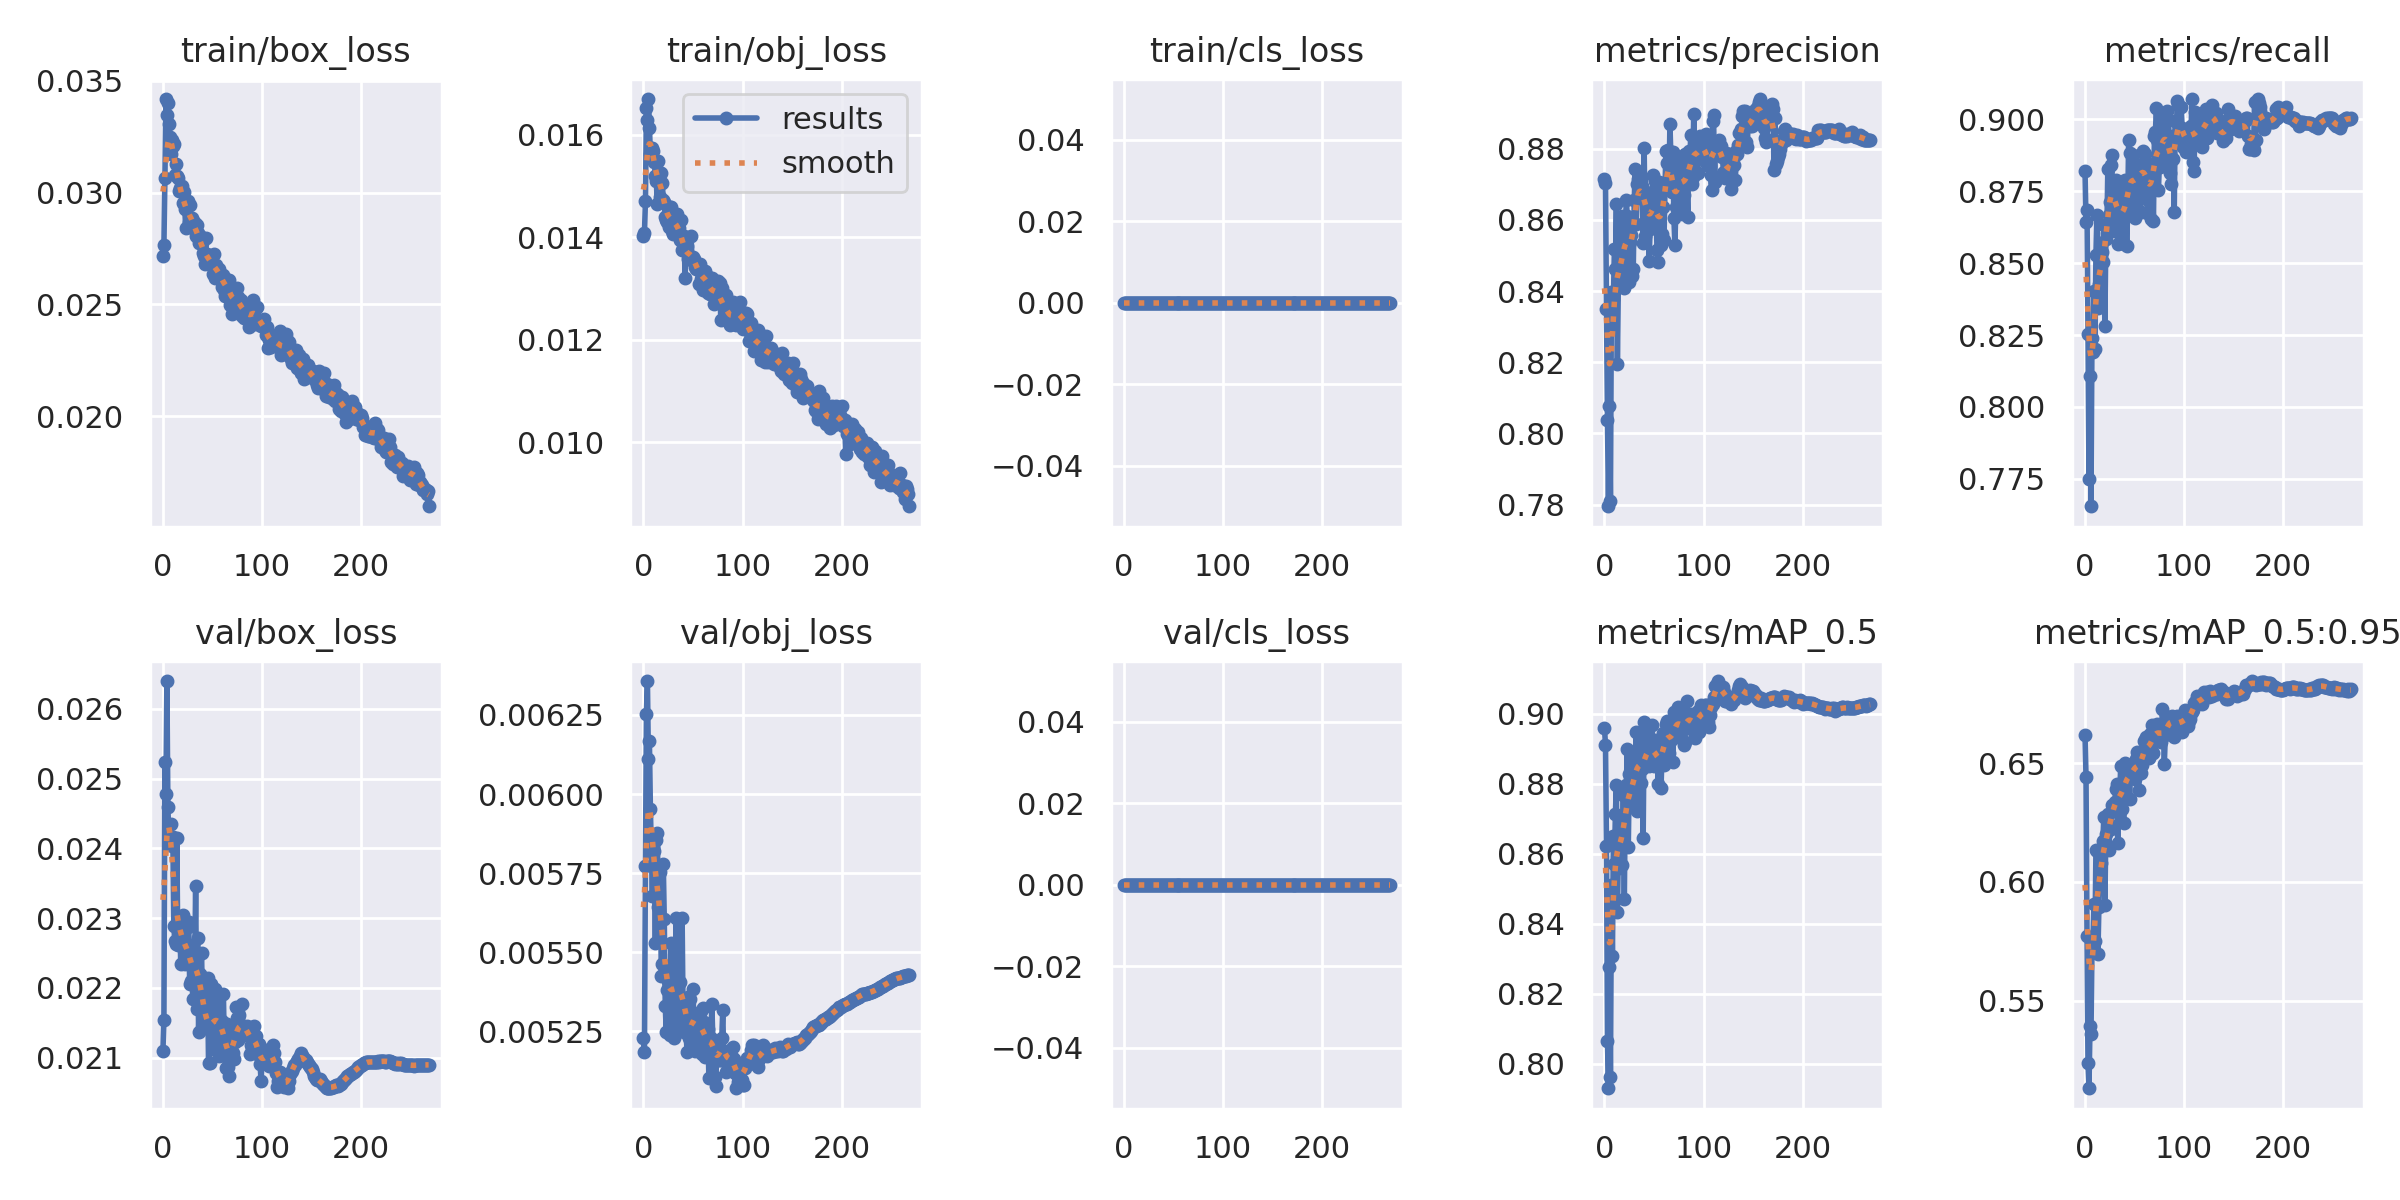

Values plotted in this chart, from the file beside it:
epoch, train/box_loss, train/obj_loss, train/cls_loss, metrics/precision, metrics/recall, metrics/mAP_0.5, metrics/mAP_0.5:0.95, val/box_loss, val/obj_loss, val/cls_loss, x/lr0, x/lr1, x/lr2
0, 0.02715, 0.01403, 0, 0.8715, 0.882, 0.8959, 0.662, 0.02109, 0.00523, 0, 0.0701, 0.003322, 0.003322
1, 0.02766, 0.01408, 0, 0.8704, 0.8642, 0.8911, 0.6443, 0.02154, 0.005185, 0, 0.04008, 0.006633, 0.006633
2, 0.03064, 0.0147, 0, 0.8351, 0.8686, 0.8623, 0.5771, 0.02523, 0.005771, 0, 0.01004, 0.009923, 0.009923
3, 0.03418, 0.01653, 0, 0.8038, 0.8254, 0.8065, 0.5235, 0.02477, 0.006254, 0, 0.009901, 0.009901, 0.009901
4, 0.03348, 0.01629, 0, 0.7796, 0.7749, 0.793, 0.513, 0.0264, 0.006357, 0, 0.009901, 0.009901, 0.009901
5, 0.03398, 0.0167, 0, 0.8077, 0.8106, 0.8275, 0.5391, 0.02459, 0.00611, 0, 0.009868, 0.009868, 0.009868
6, 0.03304, 0.01613, 0, 0.781, 0.7655, 0.7961, 0.5358, 0.02415, 0.006169, 0, 0.009835, 0.009835, 0.009835
7, 0.03249, 0.01563, 0, 0.8397, 0.8241, 0.8509, 0.5719, 0.0241, 0.005954, 0, 0.009802, 0.009802, 0.009802
8, 0.03172, 0.01574, 0, 0.8306, 0.8191, 0.8308, 0.5748, 0.02435, 0.005817, 0, 0.009769, 0.009769, 0.009769
9, 0.03236, 0.01573, 0, 0.8377, 0.8403, 0.8651, 0.5907, 0.02404, 0.005678, 0, 0.009736, 0.009736, 0.009736
10, 0.03206, 0.01569, 0, 0.8519, 0.8201, 0.8572, 0.575, 0.02417, 0.005834, 0, 0.009703, 0.009703, 0.009703
11, 0.03215, 0.01547, 0, 0.8462, 0.8529, 0.8714, 0.6134, 0.02288, 0.00582, 0, 0.00967, 0.00967, 0.00967
12, 0.03077, 0.01519, 0, 0.8645, 0.8666, 0.8796, 0.6131, 0.02267, 0.00553, 0, 0.009637, 0.009637, 0.009637
13, 0.03129, 0.01509, 0, 0.8196, 0.8342, 0.8434, 0.5695, 0.02262, 0.005855, 0, 0.009604, 0.009604, 0.009604
14, 0.03075, 0.01464, 0, 0.843, 0.8428, 0.861, 0.5896, 0.02415, 0.005877, 0, 0.009571, 0.009571, 0.009571
15, 0.03064, 0.01549, 0, 0.85, 0.8364, 0.856, 0.607, 0.02262, 0.005641, 0, 0.009538, 0.009538, 0.009538
16, 0.03007, 0.01527, 0, 0.8473, 0.8562, 0.8663, 0.6078, 0.02281, 0.005541, 0, 0.009505, 0.009505, 0.009505
17, 0.03021, 0.01478, 0, 0.8435, 0.8538, 0.8709, 0.6141, 0.02292, 0.005753, 0, 0.009472, 0.009472, 0.009472
18, 0.03009, 0.01525, 0, 0.8612, 0.8504, 0.8567, 0.6173, 0.02234, 0.005426, 0, 0.009439, 0.009439, 0.009439
19, 0.03028, 0.01506, 0, 0.8475, 0.8632, 0.8768, 0.6276, 0.02285, 0.005464, 0, 0.009406, 0.009406, 0.009406
20, 0.02955, 0.01473, 0, 0.8409, 0.8282, 0.8469, 0.5903, 0.02305, 0.005779, 0, 0.009373, 0.009373, 0.009373
21, 0.03001, 0.0147, 0, 0.8573, 0.8583, 0.8774, 0.6202, 0.02261, 0.005605, 0, 0.00934, 0.00934, 0.00934
22, 0.02928, 0.0144, 0, 0.8656, 0.8605, 0.8795, 0.6271, 0.02234, 0.005331, 0, 0.009307, 0.009307, 0.009307
23, 0.02843, 0.01434, 0, 0.861, 0.8828, 0.8898, 0.6288, 0.02251, 0.005246, 0, 0.009274, 0.009274, 0.009274
24, 0.02936, 0.0143, 0, 0.8534, 0.8668, 0.862, 0.6134, 0.0225, 0.005382, 0, 0.009241, 0.009241, 0.009241
25, 0.02964, 0.01448, 0, 0.8425, 0.8713, 0.8829, 0.6241, 0.02287, 0.005409, 0, 0.009208, 0.009208, 0.009208
26, 0.02867, 0.0142, 0, 0.8538, 0.8841, 0.8788, 0.6225, 0.02294, 0.005457, 0, 0.009175, 0.009175, 0.009175
27, 0.02943, 0.01459, 0, 0.8559, 0.8875, 0.8734, 0.6327, 0.02205, 0.005239, 0, 0.009142, 0.009142, 0.009142
28, 0.02878, 0.0146, 0, 0.8441, 0.865, 0.8736, 0.6299, 0.0221, 0.005529, 0, 0.009109, 0.009109, 0.009109
29, 0.02887, 0.01413, 0, 0.8461, 0.878, 0.8869, 0.6315, 0.02261, 0.005298, 0, 0.009076, 0.009076, 0.009076
30, 0.02874, 0.01407, 0, 0.8655, 0.8612, 0.8827, 0.6338, 0.02184, 0.005428, 0, 0.009043, 0.009043, 0.009043
31, 0.02836, 0.01439, 0, 0.8744, 0.8787, 0.8785, 0.6391, 0.0221, 0.005229, 0, 0.00901, 0.00901, 0.00901
32, 0.02863, 0.01441, 0, 0.8587, 0.8726, 0.8947, 0.6414, 0.02218, 0.005435, 0, 0.008977, 0.008977, 0.008977
33, 0.02805, 0.01414, 0, 0.87, 0.8565, 0.8721, 0.6163, 0.02346, 0.005608, 0, 0.008944, 0.008944, 0.008944
34, 0.02854, 0.01445, 0, 0.8715, 0.87, 0.8874, 0.6389, 0.02169, 0.005315, 0, 0.008911, 0.008911, 0.008911
35, 0.02817, 0.01408, 0, 0.8696, 0.8672, 0.8942, 0.6371, 0.02271, 0.005246, 0, 0.008878, 0.008878, 0.008878
36, 0.02773, 0.01419, 0, 0.8713, 0.8761, 0.892, 0.6488, 0.02137, 0.005404, 0, 0.008845, 0.008845, 0.008845
37, 0.02805, 0.01395, 0, 0.8711, 0.8585, 0.8801, 0.6306, 0.0222, 0.005407, 0, 0.008812, 0.008812, 0.008812
38, 0.02802, 0.01434, 0, 0.8694, 0.8705, 0.8842, 0.6392, 0.02217, 0.005263, 0, 0.008779, 0.008779, 0.008779
39, 0.02776, 0.01375, 0, 0.8536, 0.8568, 0.8646, 0.6249, 0.0225, 0.005608, 0, 0.008746, 0.008746, 0.008746
40, 0.02729, 0.0139, 0, 0.8803, 0.8787, 0.8975, 0.6501, 0.02157, 0.005296, 0, 0.008713, 0.008713, 0.008713
41, 0.02719, 0.01403, 0, 0.8554, 0.8731, 0.8894, 0.6432, 0.02142, 0.005322, 0, 0.00868, 0.00868, 0.00868
42, 0.02679, 0.0132, 0, 0.8678, 0.8558, 0.8963, 0.6485, 0.0217, 0.005328, 0, 0.008647, 0.008647, 0.008647
43, 0.02799, 0.01383, 0, 0.865, 0.8676, 0.8889, 0.6446, 0.02145, 0.005243, 0, 0.008614, 0.008614, 0.008614
44, 0.02724, 0.01382, 0, 0.8649, 0.8927, 0.8876, 0.647, 0.0215, 0.005185, 0, 0.008581, 0.008581, 0.008581
45, 0.02692, 0.01358, 0, 0.8485, 0.8881, 0.885, 0.635, 0.02215, 0.005358, 0, 0.008548, 0.008548, 0.008548
46, 0.02682, 0.01358, 0, 0.8576, 0.8713, 0.89, 0.6479, 0.02093, 0.005228, 0, 0.008515, 0.008515, 0.008515
47, 0.02701, 0.01361, 0, 0.8591, 0.8755, 0.8878, 0.6478, 0.02092, 0.005351, 0, 0.008482, 0.008482, 0.008482
48, 0.02713, 0.01402, 0, 0.8638, 0.8875, 0.8967, 0.645, 0.02205, 0.005197, 0, 0.008449, 0.008449, 0.008449
49, 0.02684, 0.01358, 0, 0.8726, 0.8814, 0.8883, 0.6489, 0.02135, 0.005286, 0, 0.008416, 0.008416, 0.008416
50, 0.02683, 0.01361, 0, 0.8665, 0.8658, 0.8851, 0.6434, 0.0216, 0.005382, 0, 0.008383, 0.008383, 0.008383
51, 0.02634, 0.01357, 0, 0.8709, 0.8772, 0.8924, 0.6517, 0.02145, 0.00525, 0, 0.00835, 0.00835, 0.00835
52, 0.02727, 0.01343, 0, 0.862, 0.8834, 0.8889, 0.6547, 0.02112, 0.005188, 0, 0.008317, 0.008317, 0.008317
53, 0.02617, 0.01338, 0, 0.8515, 0.8841, 0.8921, 0.6523, 0.02199, 0.005294, 0, 0.008284, 0.008284, 0.008284
54, 0.02675, 0.01348, 0, 0.8481, 0.8807, 0.8798, 0.6388, 0.02164, 0.005301, 0, 0.008251, 0.008251, 0.008251
55, 0.02651, 0.01346, 0, 0.8705, 0.8834, 0.8867, 0.6498, 0.02144, 0.005258, 0, 0.008218, 0.008218, 0.008218
56, 0.02629, 0.01308, 0, 0.8703, 0.8679, 0.8905, 0.646, 0.0219, 0.005226, 0, 0.008185, 0.008185, 0.008185
57, 0.02659, 0.01348, 0, 0.8528, 0.8834, 0.8789, 0.6494, 0.02102, 0.005287, 0, 0.008152, 0.008152, 0.008152
58, 0.02638, 0.01318, 0, 0.8562, 0.8888, 0.888, 0.654, 0.02152, 0.005313, 0, 0.008119, 0.008119, 0.008119
59, 0.02628, 0.01326, 0, 0.8637, 0.8881, 0.8944, 0.6593, 0.02128, 0.005177, 0, 0.008086, 0.008086, 0.008086
... 209 more rows
